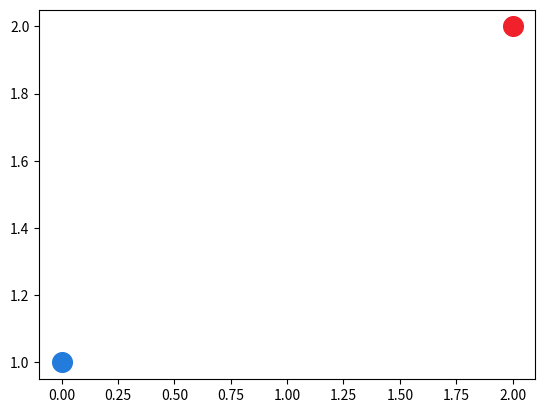

Here is the Python script that generated this plot: (Note: this script raises an exception after producing the figure.)
import random
import matplotlib.pyplot as plt
from PIL import Image, ImageDraw, ImageFont, ImageColor
import re
import time

# genorates random hex
number_of_colors = 2

BGHexColor = ("#"+''.join([random.choice('0123456789ABCDEF') for j in range(6)]))
print(BGHexColor)

textHexColor = ("#"+''.join([random.choice('0123456789ABCDEF') for j in range(6)]))
print(textHexColor)

colors = [BGHexColor, textHexColor]

# plots colors
for i in range(number_of_colors):
    plt.scatter(random.randint(0, 10), random.randint(0,10), c=colors[i], s=200)

plt.show()

# converts hex to RGB
BGRGBColor = ImageColor.getrgb(BGHexColor)
print(BGRGBColor)

textRGBColor = ImageColor.getrgb(textHexColor)
print(textRGBColor)

# recieves message
msg = "Wove coul\nnove to\nthe wis\nson the\nlove cave, er\nlove."

# creates image

whiteText = True

W, H = (1080, 1080)

if whiteText == False:
    textRGBColor = textRGBColor
    
elif whiteText == True:
    textRGBColor = (256, 256, 256)
    
img = Image.new('RGB', (W, H), color = (BGRGBColor))
 
fnt = ImageFont.truetype('/Library/Fonts/Hack-Regular.ttf', 150)
d = ImageDraw.Draw(img)
w, h = d.textsize(msg)
d.text((100, 100), msg, font=fnt, fill=(textRGBColor))

# date = 
 
img.save('pil_text_font.png')
